5-way image classification set "dataset" from GitHub (FezzMad/Computer-vision-project); label vocabulary: Gala apple, Golden apple, Granny Smith apple, honey crisp, Red Chief apple.

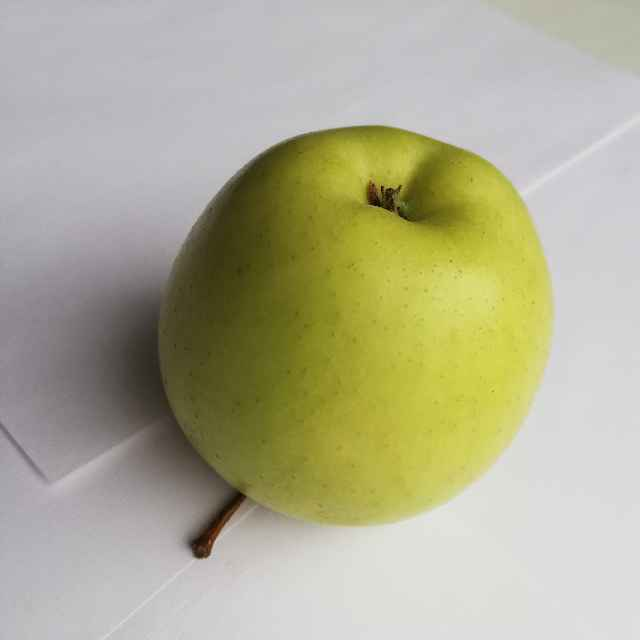
Label: Golden apple

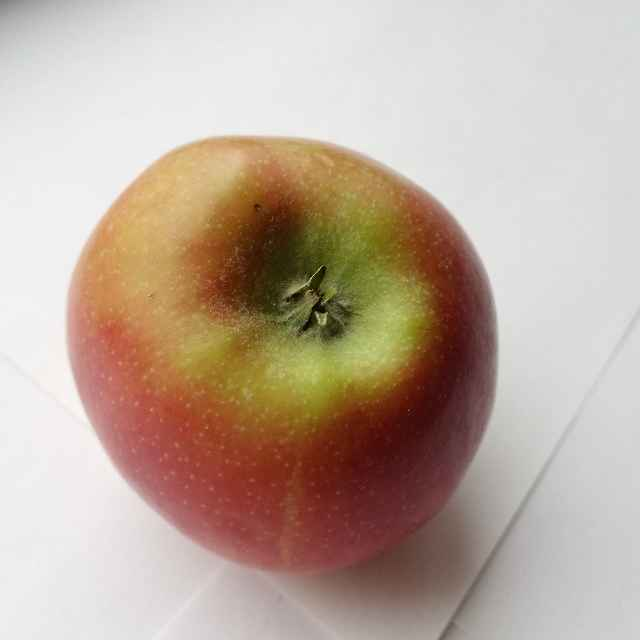
Label: Gala apple

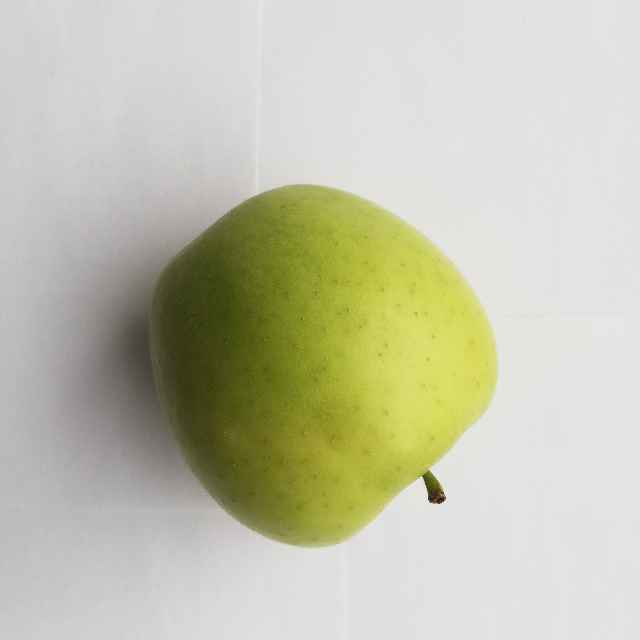
Label: Golden apple

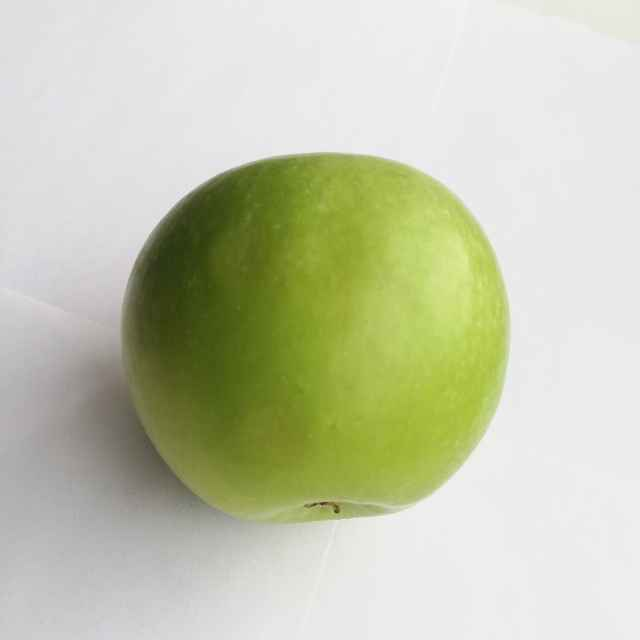
Label: Granny Smith apple

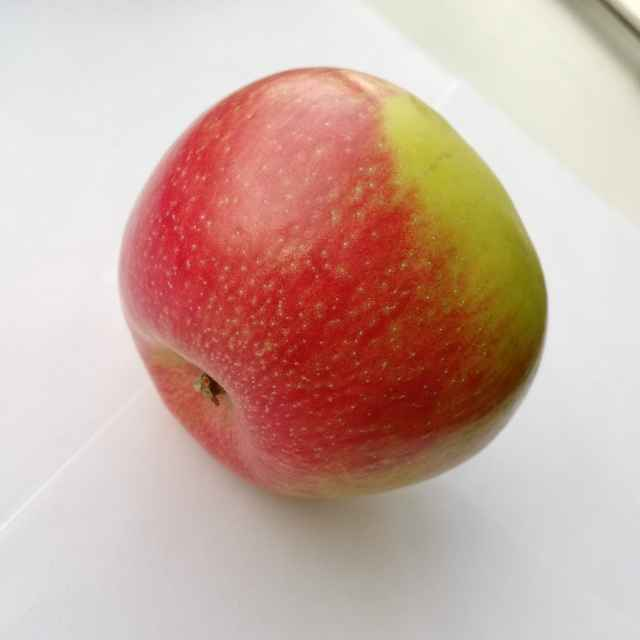
Label: honey crisp

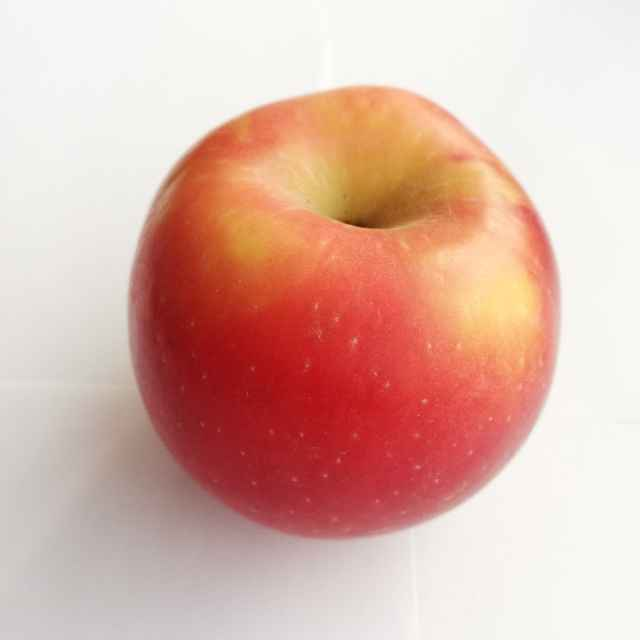
Label: Red Chief apple
